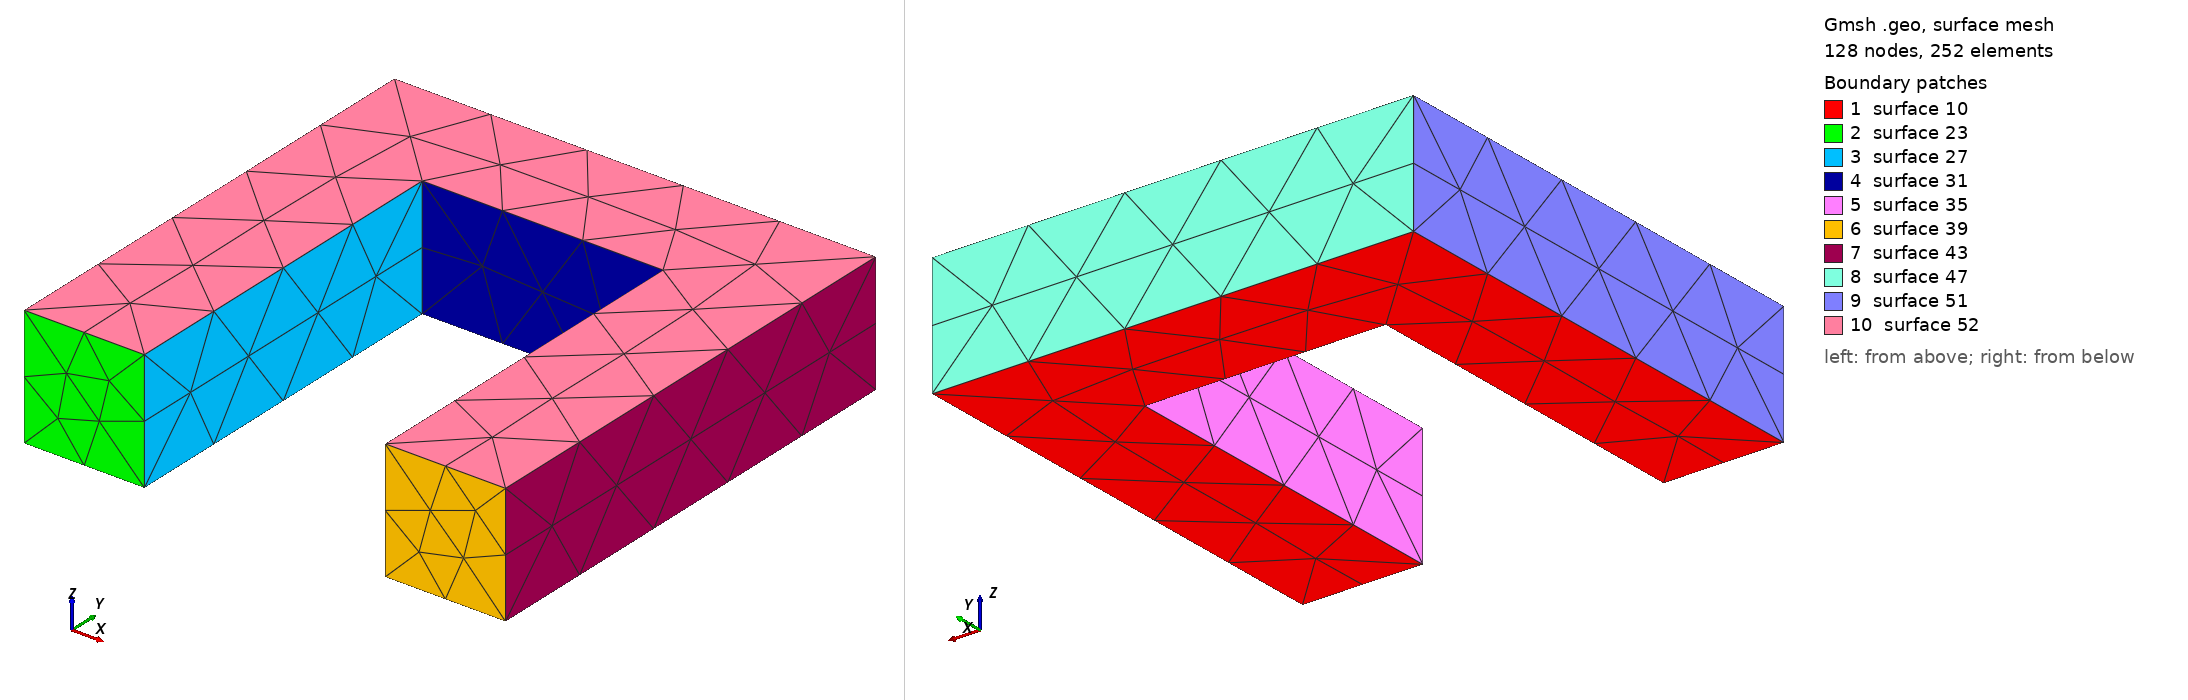

Gmsh geometry script, surface-meshed: 128 nodes, 252 surface elements. Boundary patches (legend numbers): 1 surface 10, 2 surface 23, 3 surface 27, 4 surface 31, 5 surface 35, 6 surface 39, 7 surface 43, 8 surface 47, 9 surface 51, 10 surface 52. Left view from above one corner, right view from below the opposite corner. The script declares no physical surfaces, so the legend lists its geometric surfaces. The drawing asked Gmsh for element sizes between 1% and 20% of the model's largest extent; the script's own settings can give other sizes.

=== horseshoe_rect.geo (drawn) ===
// a horseshoe without rounded edges

// geometric parameters specifiable from the command line
If (!Exists(width))
    width = 12e-3;
EndIf

If (!Exists(length))
    length = 12e-3;
EndIf

If (!Exists(height))
    height = 3e-3;
EndIf

If (!Exists(track))
    track = 3e-3;
EndIf

If (!Exists(mesh_tol))
    mesh_tol = 5e-3;
EndIf

p = newp-1;

// define all points on the bottom face
Point(p+1) = {-0.5*width, -0.5*length, 0, mesh_tol};
Point(p+2) = {-0.5*width,  0.5*length, 0, mesh_tol};
Point(p+3) = { 0.5*width,  0.5*length, 0, mesh_tol};
Point(p+4) = { 0.5*width, -0.5*length, 0, mesh_tol};
Point(p+5) = { 0.5*width-track, -0.5*length, 0, mesh_tol};
Point(p+6) = { 0.5*width-track, 0.5*length-track, 0, mesh_tol};
Point(p+7) = { -0.5*width+track, 0.5*length-track, 0, mesh_tol};
Point(p+8) = { -0.5*width+track, -0.5*length, 0, mesh_tol};

l = newl-1;

// then the lines making the face
Line(l+1) = {p+1, p+2};
Line(l+2) = {p+2, p+3};
Line(l+3) = {p+3, p+4};
Line(l+4) = {p+4, p+5};
Line(l+5) = {p+5, p+6};
Line(l+6) = {p+6, p+7};
Line(l+7) = {p+7, p+8};
Line(l+8) = {p+8, p+1};

Line Loop(l+9) = {l+1, l+2, l+3, l+4, l+5, l+6, l+7, l+8}; 

s = news;

// gmsh extrusian has problems with surface normals, which are fixed
// by using the following sequence of commands
Plane Surface(s) = {-(l+9)};
out[] = Extrude{0,0,height}{ Surface{s}; };
Reverse Surface{s};
